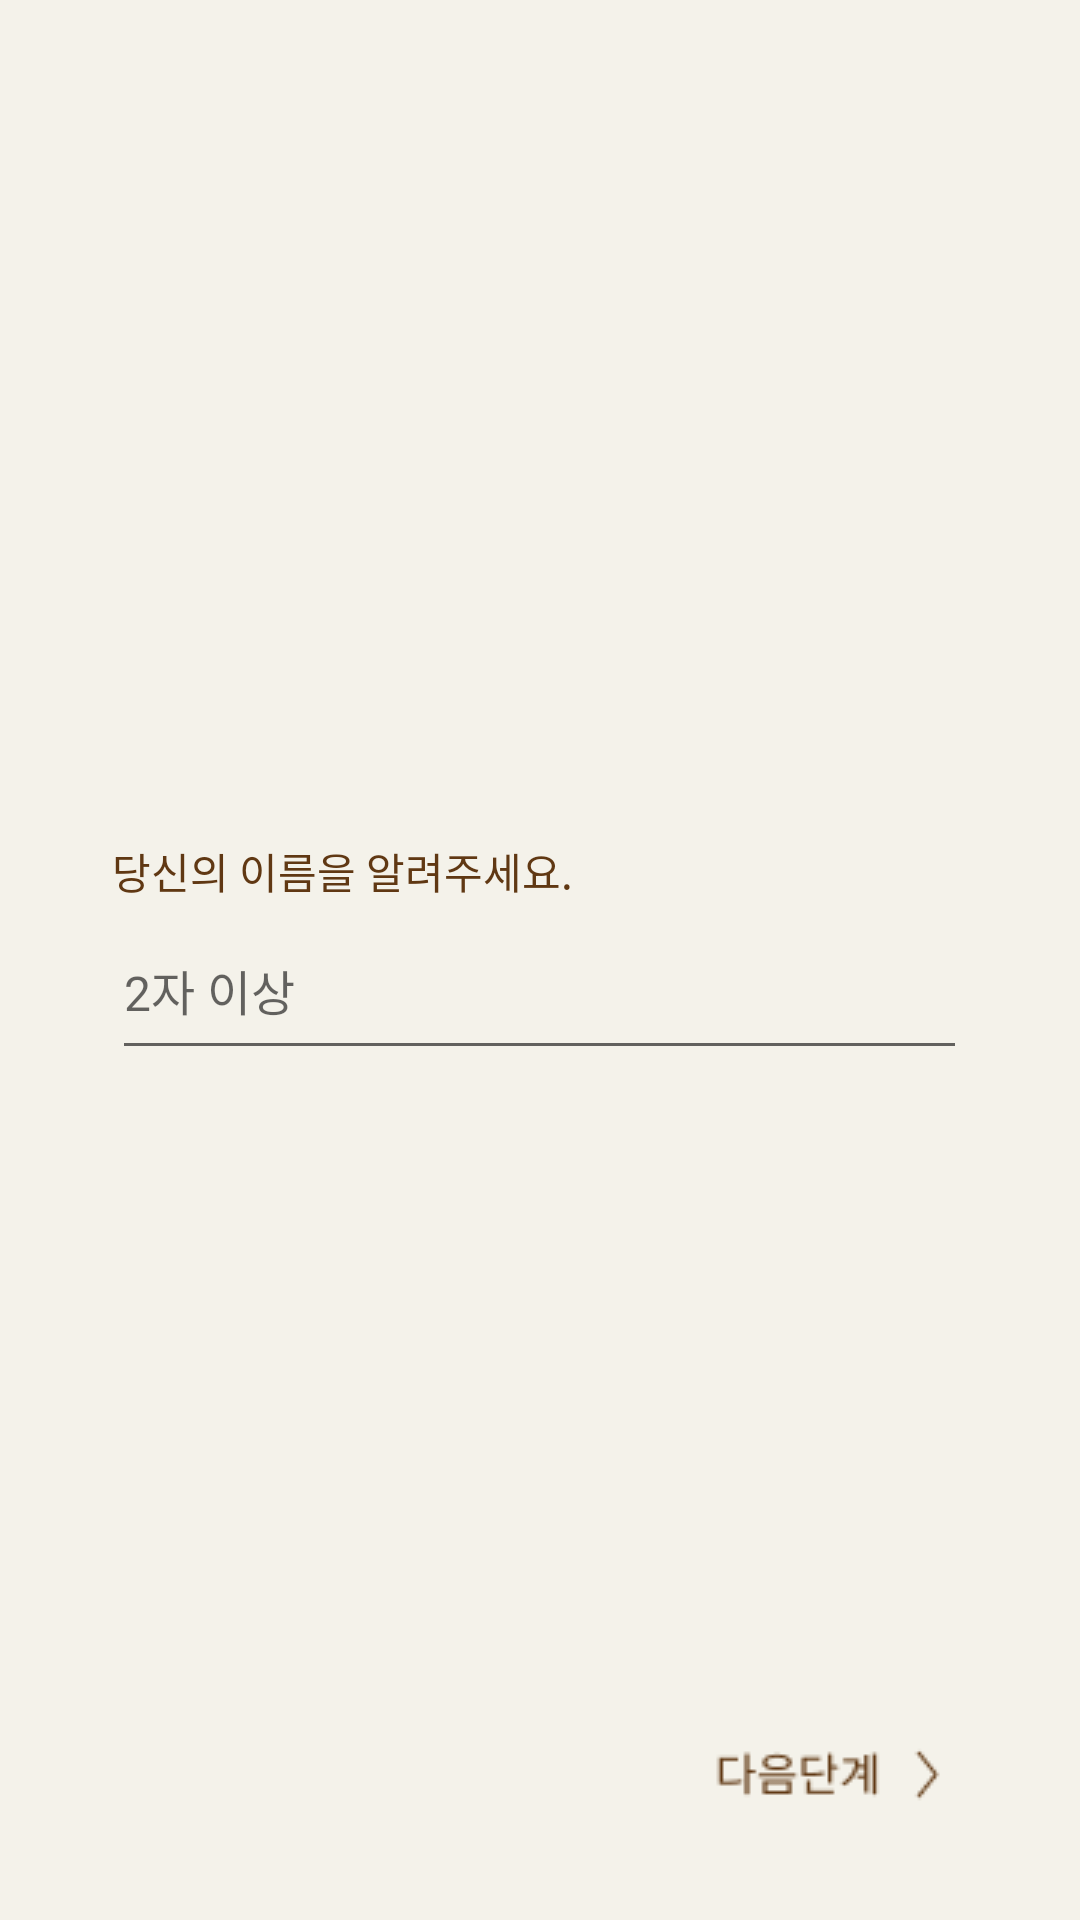

The Android layout XML behind this screen, and the referenced resources:
<!-- AndroidManifest.xml: application theme Theme.Modutracker -->
<!-- res/layout/activity_set_name.xml -->
<?xml version="1.0" encoding="utf-8"?>
<LinearLayout xmlns:android="http://schemas.android.com/apk/res/android"
    xmlns:app="http://schemas.android.com/apk/res-auto"
    xmlns:tools="http://schemas.android.com/tools"
    android:layout_width="match_parent"
    android:layout_height="match_parent"
    android:background="#F4F2EA"
    android:orientation="vertical"
    tools:context=".SetNameActivity">

    <LinearLayout
        android:layout_width="match_parent"
        android:layout_height="match_parent"
        android:layout_weight="1"
        android:orientation="vertical"
        android:padding="30dp"
        android:layout_marginTop="250dp">
<TextView
        android:id="@+id/textView"
        android:layout_gravity="center"
        android:layout_width="285dp"
        android:layout_height="wrap_content"
        android:fontFamily="@font/notosanskrmedium"
        android:text="당신의 이름을 알려주세요."
        android:textColor="#603813" />

    <EditText
        android:id="@+id/editText_name"
        android:layout_gravity="center"
        android:layout_width="285dp"
        android:layout_height="56dp"
        android:ems="10"
        android:hint="2자 이상"
        android:inputType="textPersonName"
        android:textSize="16sp" />
    </LinearLayout>
    <ImageButton
        android:id="@+id/btn_next"
        android:layout_width="wrap_content"
        android:layout_height="200dp"
        android:layout_gravity="end"
        android:layout_weight="1"
        android:background="@android:color/transparent"
        android:src="@drawable/btn_next"
        tools:ignore="SpeakableTextPresentCheck" />

</LinearLayout>
<!-- resources referenced by this layout -->
<resources>
  <!-- drawable btn_next: png bitmap (drawable, 1221 bytes) -->
  <style name="Theme.Modutracker" parent="Theme.AppCompat.DayNight.NoActionBar">
          
          <item name="colorPrimary">@color/purple_500</item>
          <item name="colorPrimaryVariant">@color/purple_700</item>
          <item name="colorOnPrimary">@color/white</item>
  
          <item name="android:windowTranslucentStatus">true</item>
          <item name="android:windowTranslucentNavigation">true</item>
  
          
          <item name="colorSecondary">@color/teal_200</item>
          <item name="colorSecondaryVariant">@color/teal_700</item>
          <item name="colorOnSecondary">@color/black</item>
          
          <item name="android:statusBarColor" tools:targetApi="l">@color/white</item>
          
      </style>
  <color name="purple_500">#FF6200EE</color>
  <color name="purple_700">#FF3700B3</color>
  <color name="white">#FFFFFFFF</color>
  <color name="teal_200">#FF03DAC5</color>
  <color name="teal_700">#FF018786</color>
  <color name="black">#FF000000</color>
</resources>
